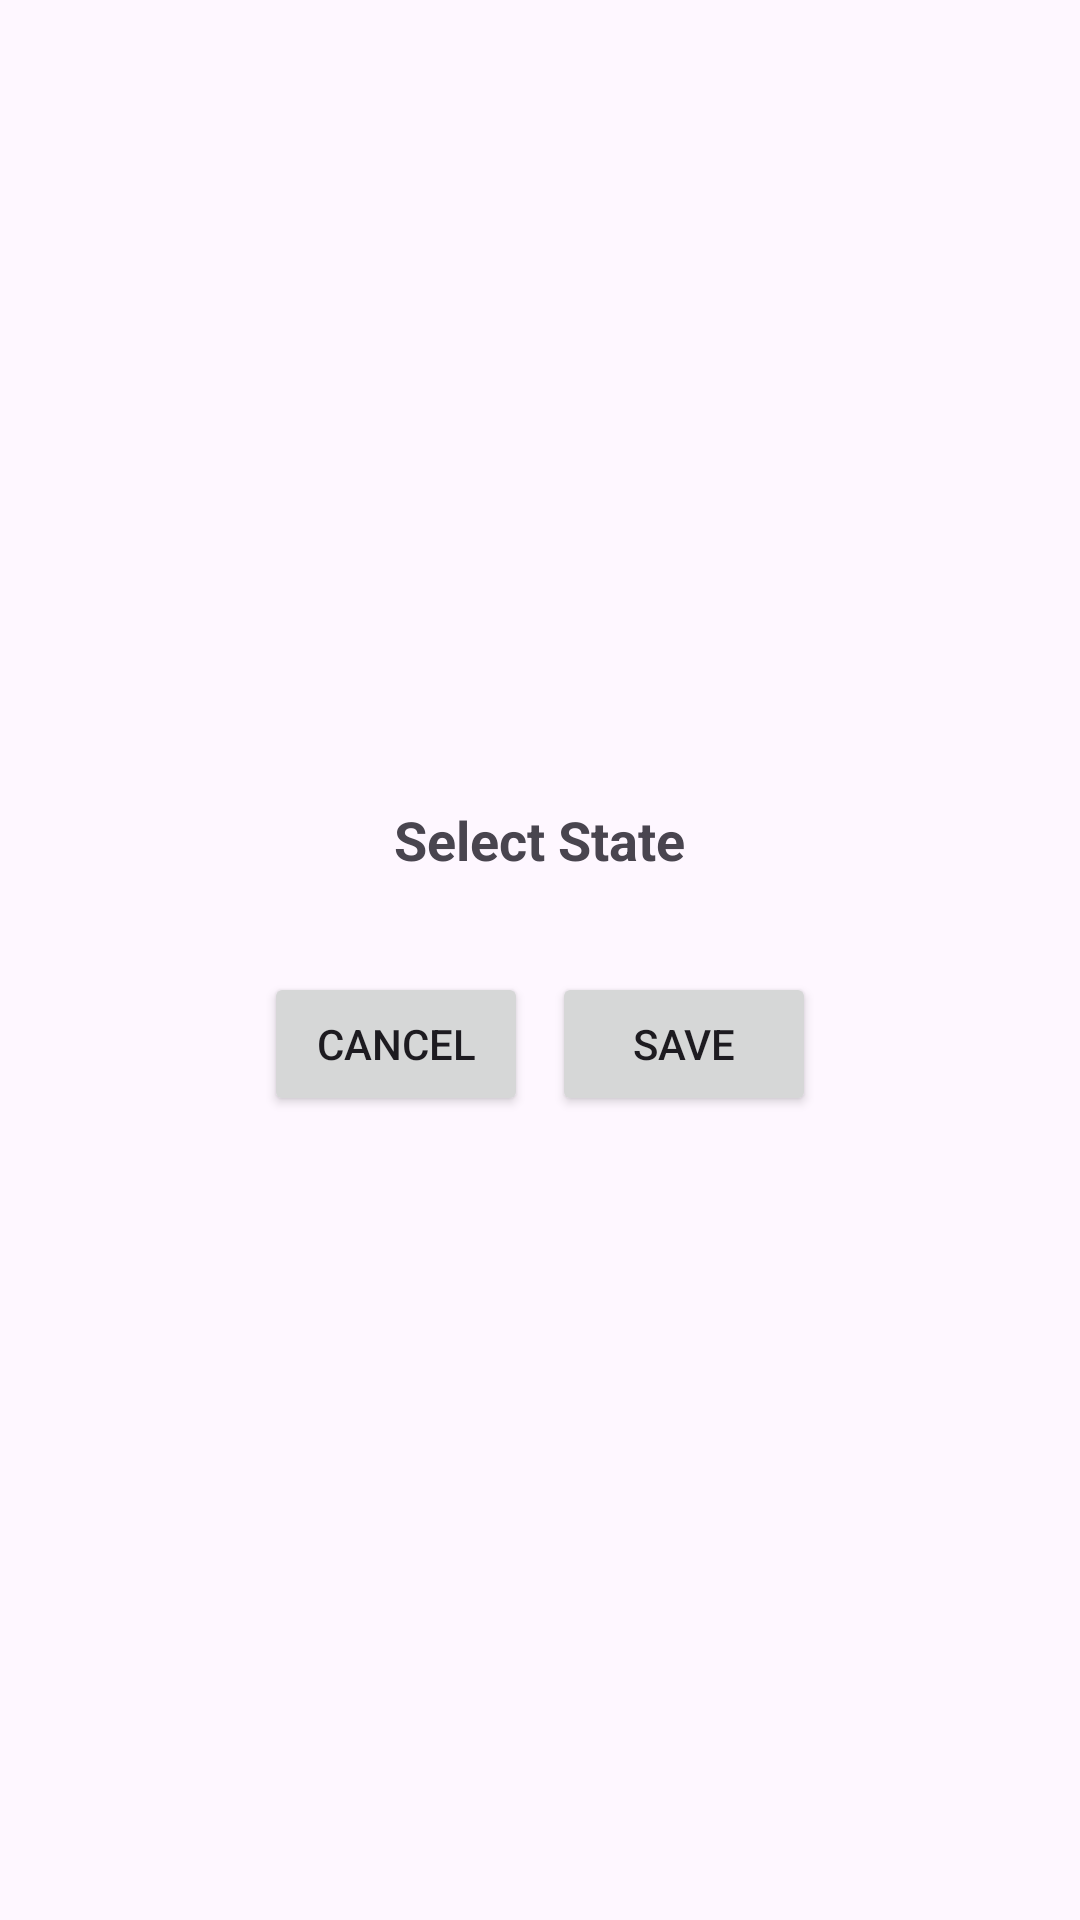

The Android layout XML behind this screen, and the referenced resources:
<!-- AndroidManifest.xml: application theme Theme.Project_Kelompok3 -->
<!-- res/layout/dialog_state.xml -->
<?xml version="1.0" encoding="utf-8"?>
<LinearLayout xmlns:android="http://schemas.android.com/apk/res/android"
    android:layout_width="wrap_content"
    android:layout_height="wrap_content"
    android:orientation="vertical"
    android:gravity="center"
    android:padding="16dp"
    >

    <TextView
        android:id="@+id/title"
        android:layout_width="wrap_content"
        android:layout_height="wrap_content"
        android:text="Select State"
        android:textSize="18sp"
        android:textStyle="bold"
        android:paddingBottom="16dp" />

    <GridLayout
        android:id="@+id/priorityGrid"
        android:layout_width="wrap_content"
        android:layout_height="wrap_content"
        android:columnCount="3"
        android:alignmentMode="alignBounds">
    </GridLayout>

    <LinearLayout
        android:layout_width="wrap_content"
        android:layout_height="wrap_content"
        android:orientation="horizontal"
        android:paddingTop="16dp">

        <Button
            android:id="@+id/cancelButton"
            android:layout_width="wrap_content"
            android:layout_height="wrap_content"
            android:text="Cancel" />

        <Button
            android:id="@+id/saveButton"
            android:layout_width="wrap_content"
            android:layout_height="wrap_content"
            android:text="Save"
            android:layout_marginStart="8dp"/>
    </LinearLayout>
</LinearLayout>
<!-- resources referenced by this layout -->
<resources>
  <style name="Theme.Project_Kelompok3" parent="Base.Theme.Project_Kelompok3" />
  <style name="Base.Theme.Project_Kelompok3" parent="Theme.Material3.DayNight.NoActionBar">
          
          
      </style>
</resources>
